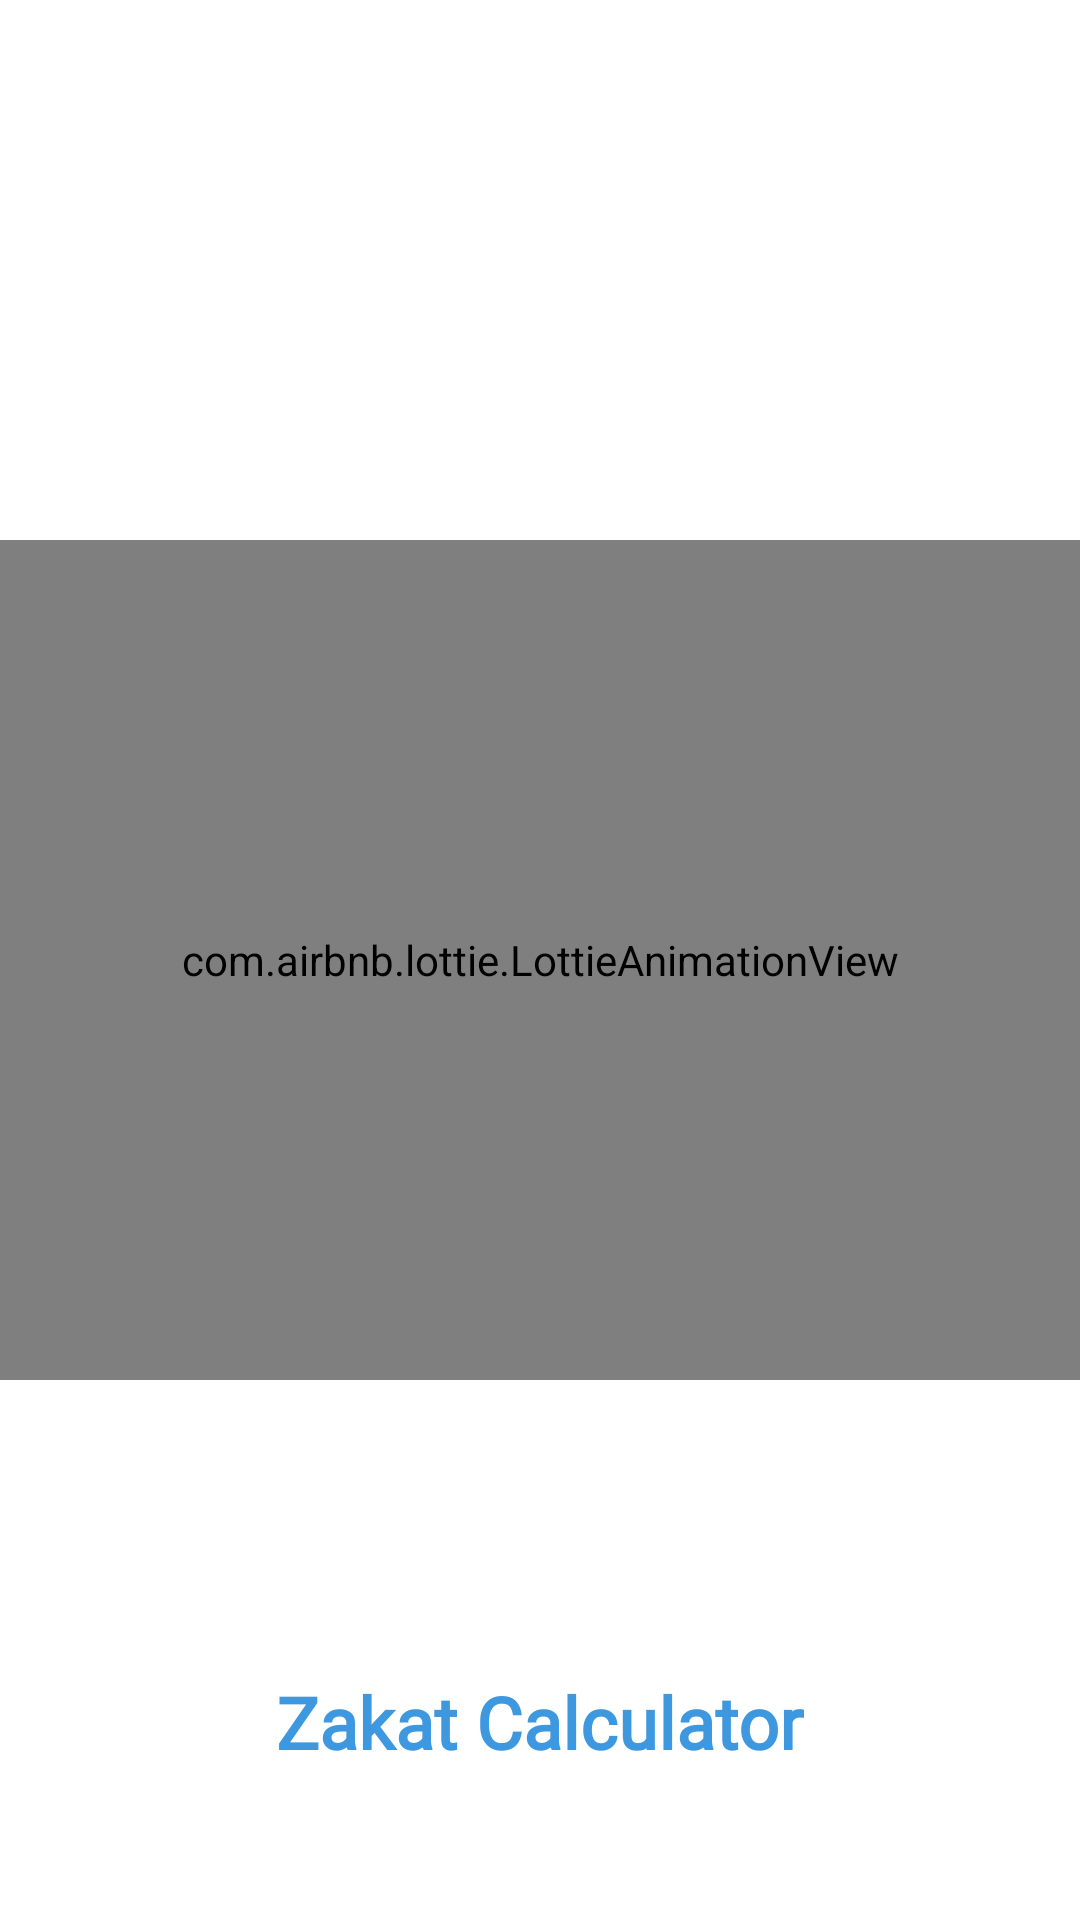

The Android layout XML behind this screen, and the referenced resources:
<!-- AndroidManifest.xml: application theme Theme.ZakatCalculator -->
<!-- res/layout/activity_splash_screen.xml -->
<?xml version="1.0" encoding="utf-8"?>
<RelativeLayout xmlns:android="http://schemas.android.com/apk/res/android"
    xmlns:app="http://schemas.android.com/apk/res-auto"
    xmlns:tools="http://schemas.android.com/tools"
    android:layout_width="match_parent"
    android:layout_height="match_parent"
    android:background="@color/white"
    android:orientation="vertical"
    tools:context=".SplashScreen">


    <ImageView
        android:id="@+id/SplashIcon"
        android:layout_width="140dp"
        android:layout_height="140dp"
        android:layout_alignParentTop="true"
        android:layout_marginStart="420dp"
        android:layout_marginTop="30dp"
        android:src="@drawable/launcher_icon_foreground">

    </ImageView>

    <com.airbnb.lottie.LottieAnimationView
        android:id="@+id/lottieAnimation"
        android:layout_width="match_parent"
        android:layout_height="280dp"
        android:layout_centerInParent="true"
        app:lottie_autoPlay="true"
        app:lottie_loop="true"
        app:lottie_rawRes="@raw/zakat_lottie">

    </com.airbnb.lottie.LottieAnimationView>


    <TextView
        android:id="@+id/SplashAppName"
        android:layout_width="wrap_content"
        android:layout_height="wrap_content"
        android:layout_alignParentBottom="true"
        android:layout_centerHorizontal="true"
        android:layout_marginBottom="50dp"
        android:fontFamily="@font/baloo_bhai"
        android:text="@string/app_name"
        android:textColor="#3E98DF"
        android:textSize="24sp"
        android:textStyle="bold">


    </TextView>

</RelativeLayout>
<!-- resources referenced by this layout -->
<resources>
  <color name="white">#FFFFFFFF</color>
  <!-- drawable launcher_icon_foreground: png bitmap (drawable, 19404 bytes) -->
  <string name="app_name">Zakat Calculator</string>
  
      //MainActivity Title
  <style name="Theme.ZakatCalculator" parent="Theme.MaterialComponents.DayNight.DarkActionBar">
          
          <item name="colorPrimary">@color/ActionBarColor</item>
          <item name="colorPrimaryVariant">@color/StatusBarColor</item>
          <item name="colorOnPrimary">@color/white</item>
          
          <item name="colorSecondary">@color/teal_200</item>
          <item name="colorSecondaryVariant">@color/teal_700</item>
          <item name="colorOnSecondary">@color/black</item>
          
          <item name="android:statusBarColor" tools:targetApi="l">?attr/colorPrimaryVariant</item>
          
      </style>
  <color name="ActionBarColor">#0036EB</color>
  <color name="StatusBarColor">#0027AC</color>
  <color name="teal_200">#FF03DAC5</color>
  <color name="teal_700">#FF018786</color>
  <color name="black">#FF000000</color>
</resources>
